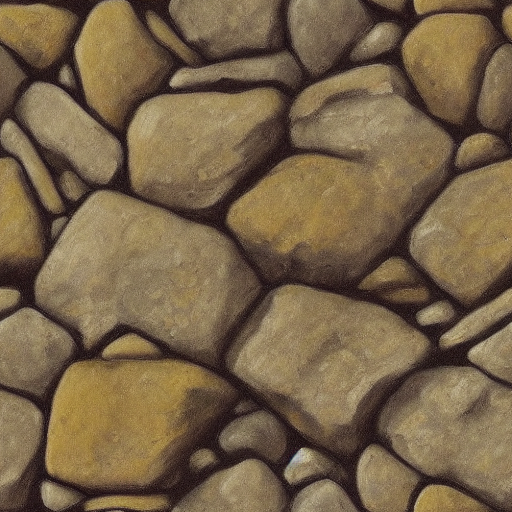
Generation parameters embedded in this image by AUTOMATIC1111 Stable Diffusion web UI or a fork of it (Forge, ...) (PNG 'parameters' text chunk):
stone bricks, oil painting, van goth, stylized, (((painting)))
Steps: 20, Sampler: Euler a, CFG scale: 7, Seed: 1424407998, Size: 512x512, Model hash: 7460a6fa